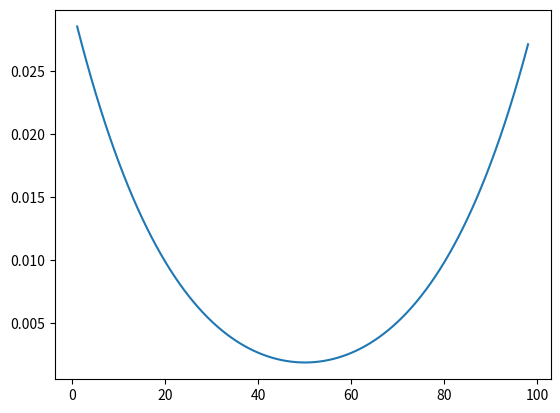

Generate this figure with matplotlib:
import matplotlib.pyplot as plt





def f(x):
    return (6/100) * ((1-(x/100))**5)

def h(x):
    return (6/100) * ((x/100)**5)

def g(x):
    return   (f(x) * 1/2 ) + (h(x) * 1/2)

svar = (f(25)* (1/2)) / (g(25))
print(svar) 





a = [g(n) for n in range(1,99)]
b = [  n  for n in range(1,99)]


plt.plot(b,a)
plt.show()
